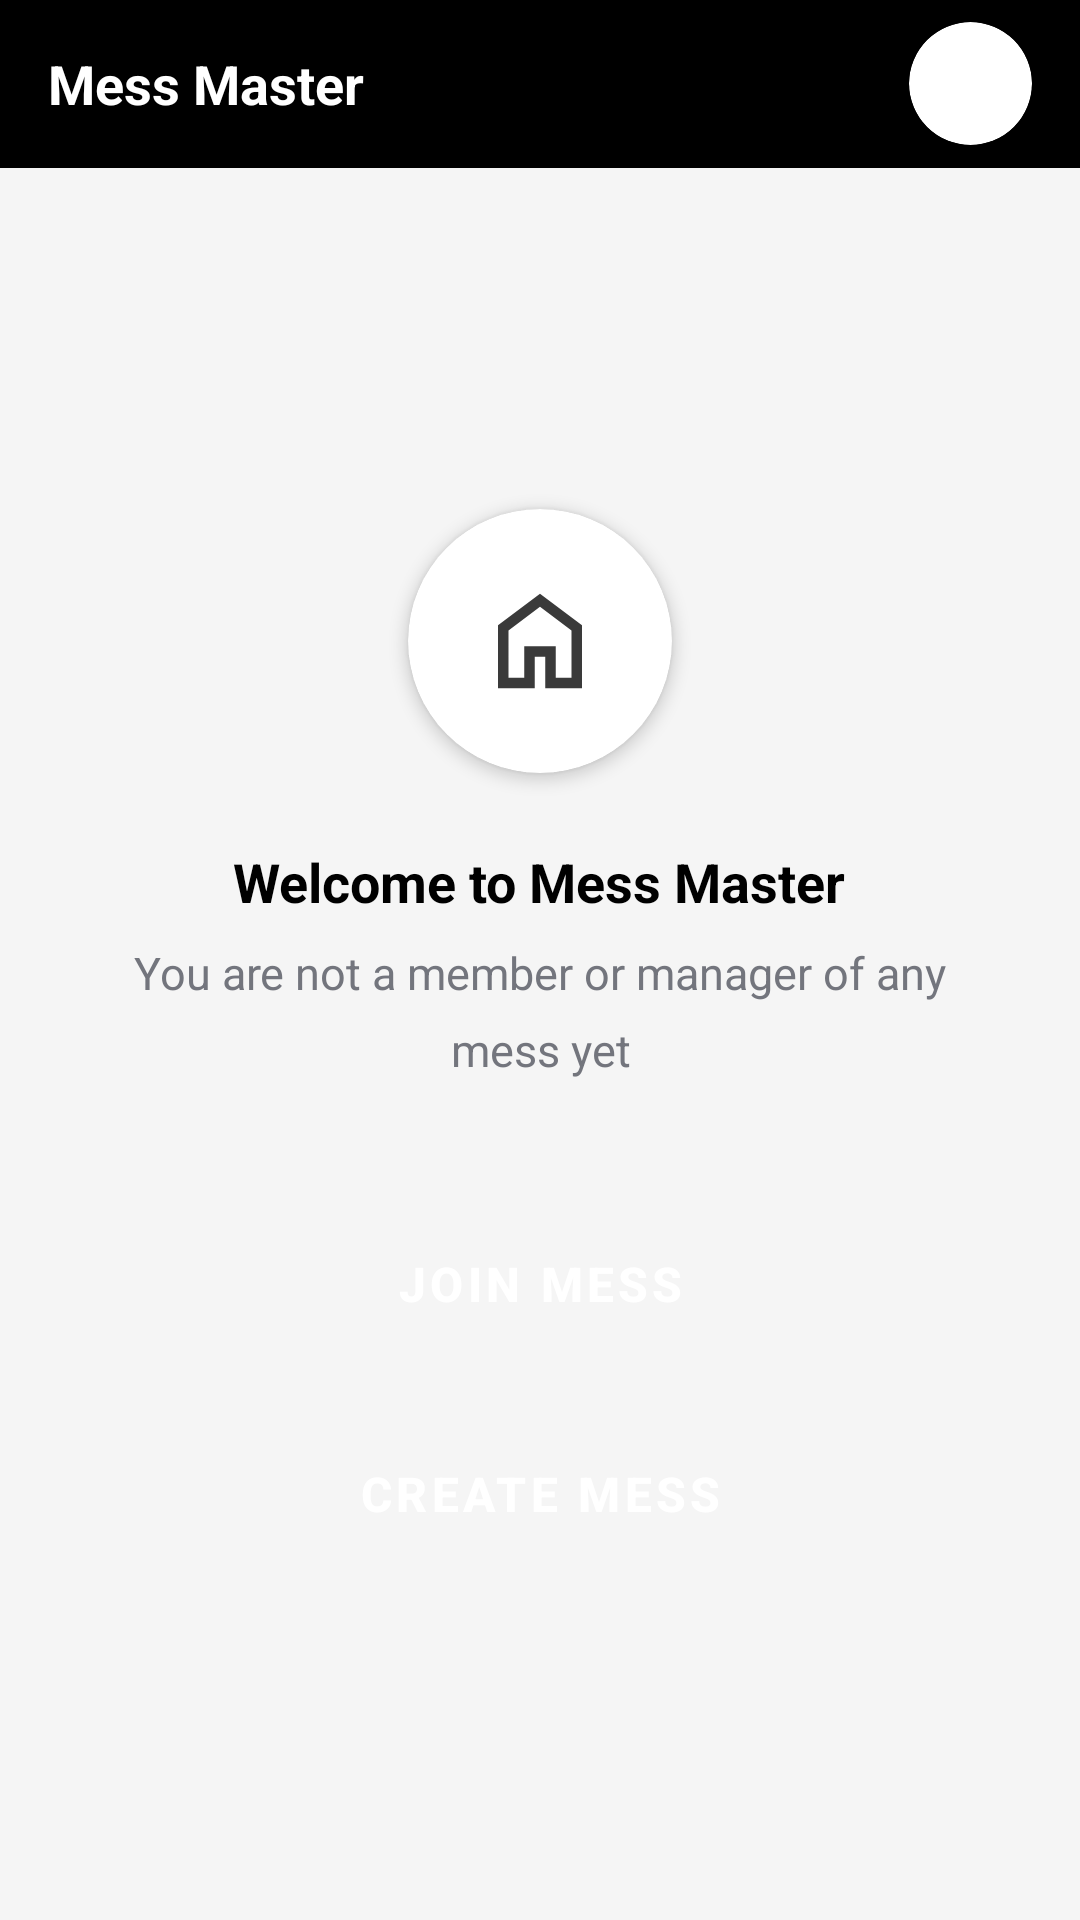

This screen was rendered from an Android layout file. Write that file and the resources it references.
<!-- AndroidManifest.xml: application theme Theme.MessMaster -->
<!-- res/layout/activity_comm_dashboard_home.xml -->
<?xml version="1.0" encoding="utf-8"?>
<LinearLayout
    xmlns:android="http://schemas.android.com/apk/res/android"
    xmlns:app="http://schemas.android.com/apk/res-auto"
    android:layout_width="match_parent"
    android:layout_height="match_parent"
    android:orientation="vertical"
    android:background="@color/screen_background"
    android:fitsSystemWindows="true">

    <LinearLayout
        android:layout_width="match_parent"
        android:layout_height="56dp"
        android:background="@color/black"
        android:orientation="horizontal"
        android:gravity="center_vertical"
        android:paddingHorizontal="16dp">

        <TextView
            android:layout_width="wrap_content"
            android:layout_height="wrap_content"
            android:text="Mess Master"
            android:textColor="@color/white"
            android:textSize="18sp"
            android:textStyle="bold"/>

        <View
            android:layout_width="0dp"
            android:layout_height="0dp"
            android:layout_weight="1" />

        <androidx.cardview.widget.CardView
            android:layout_width="41dp"
            android:layout_height="41dp"
            app:cardCornerRadius="40dp"
            app:cardBackgroundColor="@color/white"
            app:cardElevation="4dp">

            <ImageView
                android:id="@+id/btnProfile"
                android:layout_width="44dp"
                android:layout_height="44dp"
                android:layout_gravity="center"
                android:src="@drawable/profile_icon"
                app:tint="@color/black"
                android:contentDescription="Profile Icon"/>

        </androidx.cardview.widget.CardView>

    </LinearLayout>

    <LinearLayout
        android:layout_width="match_parent"
        android:layout_height="0dp"
        android:layout_weight="1"
        android:orientation="vertical"
        android:gravity="center"
        android:paddingHorizontal="28dp">

        <androidx.cardview.widget.CardView
            android:layout_width="88dp"
            android:layout_height="88dp"
            android:layout_gravity="center_horizontal"
            app:cardCornerRadius="44dp"
            app:cardBackgroundColor="@color/white"
            app:cardElevation="3dp"
            android:layout_marginBottom="24dp">

            <ImageView
                android:layout_width="42dp"
                android:layout_height="42dp"
                android:layout_gravity="center"
                android:src="@drawable/home_icon"
                app:tint="@color/accent"
                android:contentDescription="Home Icon"/>

        </androidx.cardview.widget.CardView>

        <TextView
            android:layout_width="wrap_content"
            android:layout_height="wrap_content"
            android:text="Welcome to Mess Master"
            android:textSize="18sp"
            android:textStyle="bold"
            android:textColor="@color/black"
            android:layout_gravity="center_horizontal"
            android:layout_marginBottom="8dp"/>

        <TextView
            android:layout_width="wrap_content"
            android:layout_height="wrap_content"
            android:text="You are not a member or manager of any mess yet"
            android:textSize="15sp"
            android:textColor="@color/text_secondary"
            android:gravity="center"
            android:lineSpacingMultiplier="1.4"
            android:layout_gravity="center_horizontal"
            android:layout_marginBottom="40dp"/>

        <Button
            android:id="@+id/btnJoinMess"
            android:layout_width="match_parent"
            android:layout_height="56dp"
            android:text="Join mess"
            android:textSize="16sp"
            android:textColor="@color/white"
            android:textStyle="bold"
            android:backgroundTint="@color/black"
            android:stateListAnimator="@null"
            style="@style/Widget.MaterialComponents.Button"
            app:cornerRadius="12dp"
            android:layout_marginBottom="14dp" />

        <Button
            android:id="@+id/btnCreateMess"
            android:layout_width="match_parent"
            android:layout_height="56dp"
            android:text="Create mess"
            android:textSize="16sp"
            android:textColor="@color/white"
            android:textStyle="bold"
            android:backgroundTint="@color/black"
            android:stateListAnimator="@null"
            style="@style/Widget.MaterialComponents.Button"
            app:cornerRadius="12dp" />

    </LinearLayout>

</LinearLayout>
<!-- resources referenced by this layout -->
<resources>
  <color name="accent">#3A3A3A</color>
  <color name="black">#FF000000</color>
  <color name="screen_background">#F5F5F5</color>
  <color name="text_secondary">#73757D</color>
  <color name="white">#FFFFFFFF</color>
  <!-- drawable home_icon (drawable) -->
  <vector xmlns:android="http://schemas.android.com/apk/res/android"
      android:width="24dp"
      android:height="24dp"
      android:viewportWidth="960"
      android:viewportHeight="960">
    <path
        android:pathData="M240,760h120v-240h240v240h120v-360L480,220 240,400v360ZM160,840v-480l320,-240 320,240v480L520,840v-240h-80v240L160,840ZM480,490Z"
        android:fillColor="#000000"/>
  </vector>
  <style name="Theme.MessMaster" parent="Base.Theme.MessMaster" />
  <style name="Base.Theme.MessMaster" parent="Theme.Material3.Light.NoActionBar">
          <item name="colorPrimary">@color/black</item>
          <item name="colorSurface">@color/surface</item>
          <item name="colorOnSurface">@color/text_strong</item>
          <item name="colorSurfaceVariant">@color/screen_background</item>
          <item name="colorOnSurfaceVariant">@color/text_muted</item>
          <item name="colorOutline">@color/border</item>
          <item name="android:windowBackground">@color/screen_background</item>
      </style>
  <color name="surface">#FFFFFF</color>
  <color name="text_strong">#111111</color>
  <color name="text_muted">#777777</color>
  <color name="border">#DADCE2</color>
</resources>
